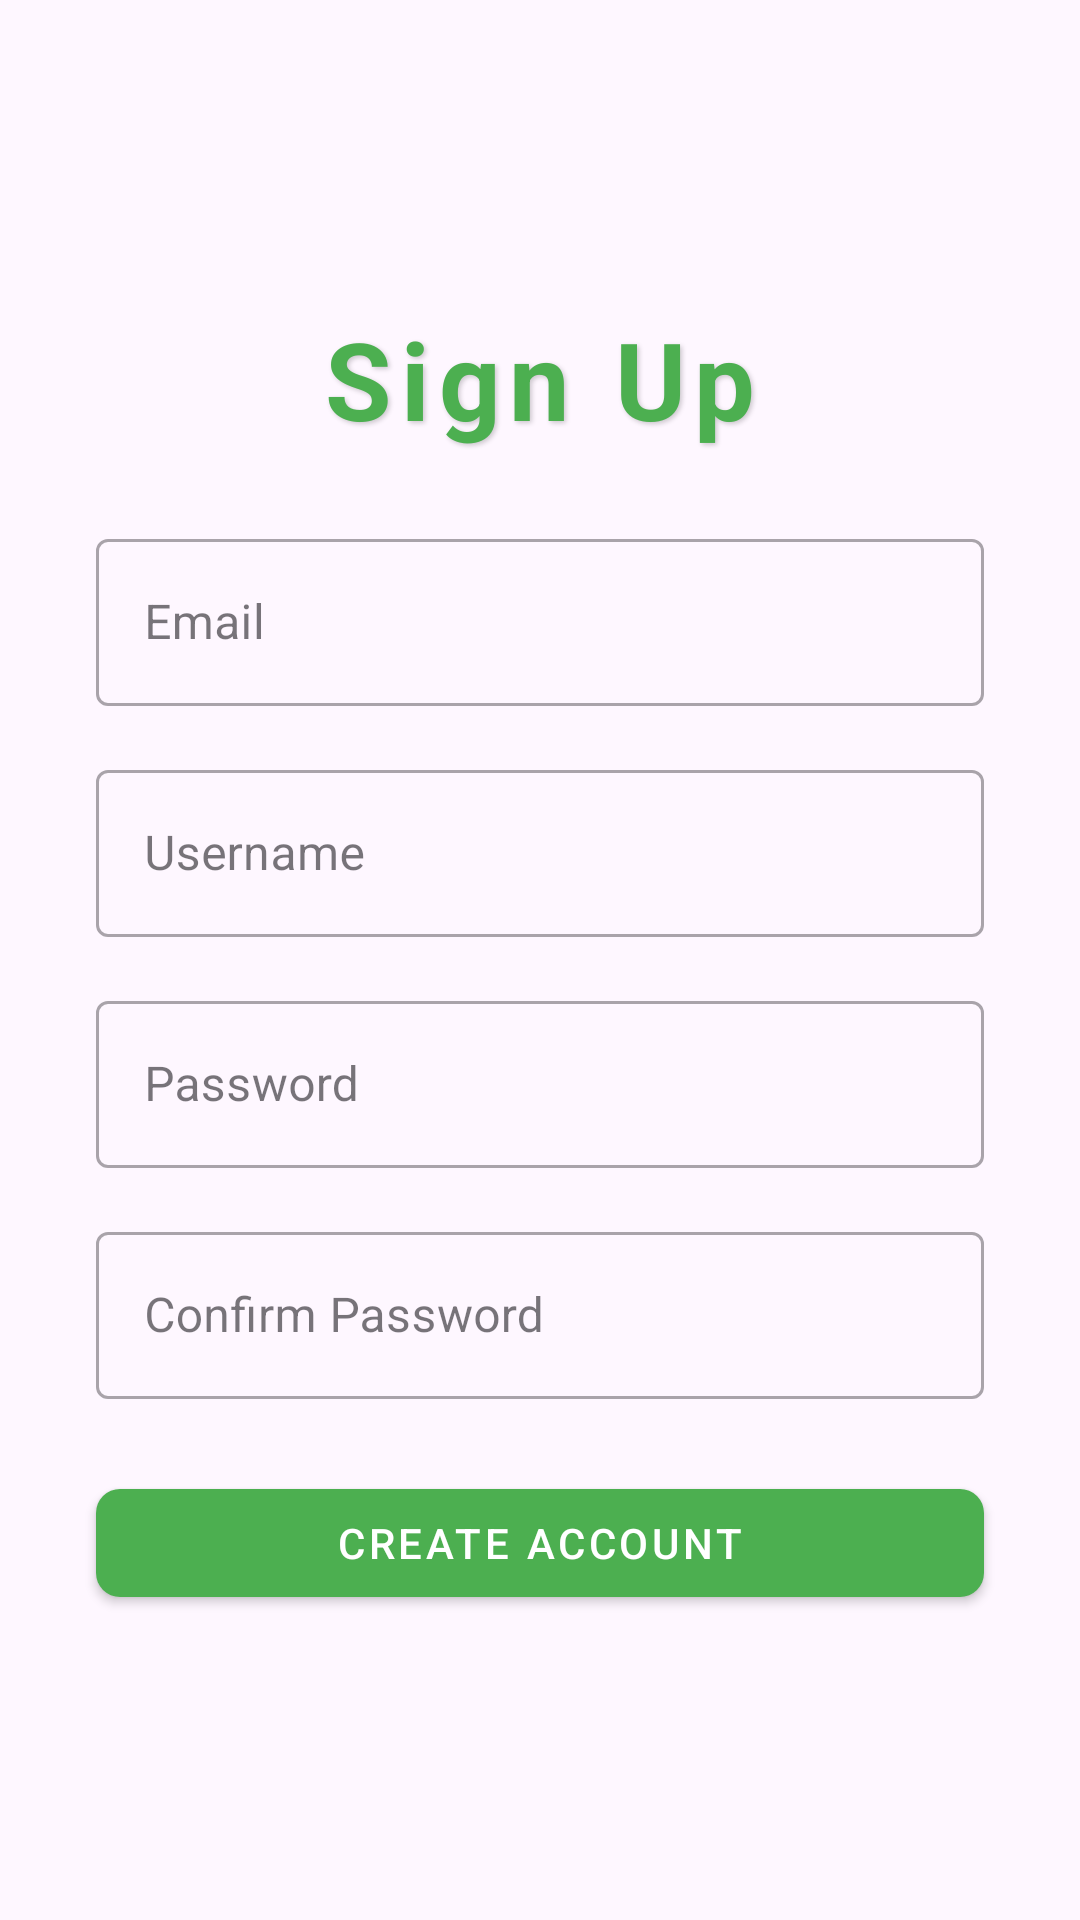

Write the Android layout XML for this screen, with the resource values it uses.
<!-- AndroidManifest.xml: application theme Theme.MyApplication -->
<!-- res/layout/activity_sign_up.xml -->
<?xml version="1.0" encoding="utf-8"?>
<androidx.constraintlayout.widget.ConstraintLayout
    xmlns:android="http://schemas.android.com/apk/res/android"
    xmlns:app="http://schemas.android.com/apk/res-auto"
    xmlns:tools="http://schemas.android.com/tools"
    android:layout_width="match_parent"
    android:layout_height="match_parent"
    tools:context=".SignUpActivity">

    
    <TextView
        android:id="@+id/title"
        android:layout_width="wrap_content"
        android:layout_height="wrap_content"
        android:text="Sign Up"
        android:textColor="?attr/colorPrimary"
        android:textSize="36sp"
        android:textStyle="bold"
        android:letterSpacing="0.08"
        android:shadowColor="#33000000"
        android:shadowDx="2"
        android:shadowDy="2"
        android:shadowRadius="4"
        app:layout_constraintTop_toTopOf="parent"
        app:layout_constraintBottom_toTopOf="@id/emailInputLayout"
        app:layout_constraintStart_toStartOf="parent"
        app:layout_constraintEnd_toEndOf="parent"
        app:layout_constraintVertical_chainStyle="packed"
        android:layout_marginBottom="24dp" />

    
    <com.google.android.material.textfield.TextInputLayout
        android:id="@+id/emailInputLayout"
        style="@style/Widget.MaterialComponents.TextInputLayout.OutlinedBox"
        android:layout_width="0dp"
        android:layout_height="wrap_content"
        android:layout_marginStart="32dp"
        android:layout_marginEnd="32dp"
        android:hint="Email"
        app:layout_constraintTop_toBottomOf="@id/title"
        app:layout_constraintBottom_toTopOf="@id/usernameInputLayout"
        app:layout_constraintStart_toStartOf="parent"
        app:layout_constraintEnd_toEndOf="parent"
        android:layout_marginBottom="16dp">

        <com.google.android.material.textfield.TextInputEditText
            android:id="@+id/email"
            android:layout_width="match_parent"
            android:layout_height="wrap_content"
            android:inputType="textEmailAddress" />
    </com.google.android.material.textfield.TextInputLayout>

    
    <com.google.android.material.textfield.TextInputLayout
        android:id="@+id/usernameInputLayout"
        style="@style/Widget.MaterialComponents.TextInputLayout.OutlinedBox"
        android:layout_width="0dp"
        android:layout_height="wrap_content"
        android:layout_marginStart="32dp"
        android:layout_marginEnd="32dp"
        android:hint="Username"
        app:layout_constraintTop_toBottomOf="@id/emailInputLayout"
        app:layout_constraintBottom_toTopOf="@id/passwordInputLayout"
        app:layout_constraintStart_toStartOf="parent"
        app:layout_constraintEnd_toEndOf="parent"
        android:layout_marginBottom="16dp">

        <com.google.android.material.textfield.TextInputEditText
            android:id="@+id/username"
            android:layout_width="match_parent"
            android:layout_height="wrap_content"
            android:inputType="text" />
    </com.google.android.material.textfield.TextInputLayout>

    
    <com.google.android.material.textfield.TextInputLayout
        android:id="@+id/passwordInputLayout"
        style="@style/Widget.MaterialComponents.TextInputLayout.OutlinedBox"
        android:layout_width="0dp"
        android:layout_height="wrap_content"
        android:layout_marginStart="32dp"
        android:layout_marginEnd="32dp"
        android:hint="Password"
        app:layout_constraintTop_toBottomOf="@id/usernameInputLayout"
        app:layout_constraintBottom_toTopOf="@id/confirmPasswordInputLayout"
        app:layout_constraintStart_toStartOf="parent"
        app:layout_constraintEnd_toEndOf="parent"
        android:layout_marginBottom="16dp">

        <com.google.android.material.textfield.TextInputEditText
            android:id="@+id/password"
            android:layout_width="match_parent"
            android:layout_height="wrap_content"
            android:inputType="textPassword" />
    </com.google.android.material.textfield.TextInputLayout>

    
    <com.google.android.material.textfield.TextInputLayout
        android:id="@+id/confirmPasswordInputLayout"
        style="@style/Widget.MaterialComponents.TextInputLayout.OutlinedBox"
        android:layout_width="0dp"
        android:layout_height="wrap_content"
        android:layout_marginStart="32dp"
        android:layout_marginEnd="32dp"
        android:hint="Confirm Password"
        app:layout_constraintTop_toBottomOf="@id/passwordInputLayout"
        app:layout_constraintBottom_toTopOf="@id/register_button"
        app:layout_constraintStart_toStartOf="parent"
        app:layout_constraintEnd_toEndOf="parent"
        android:layout_marginBottom="24dp">

        <com.google.android.material.textfield.TextInputEditText
            android:id="@+id/confirmPassword"
            android:layout_width="match_parent"
            android:layout_height="wrap_content"
            android:inputType="textPassword" />
    </com.google.android.material.textfield.TextInputLayout>

    
    <com.google.android.material.button.MaterialButton
        android:id="@+id/register_button"
        style="@style/Widget.MaterialComponents.Button"
        android:layout_width="0dp"
        android:layout_height="wrap_content"
        android:text="Create Account"
        android:textColor="?attr/colorOnPrimary"
        app:backgroundTint="?attr/colorPrimary"
        app:cornerRadius="8dp"
        android:layout_marginStart="32dp"
        android:layout_marginEnd="32dp"
        app:layout_constraintTop_toBottomOf="@id/confirmPasswordInputLayout"
        app:layout_constraintBottom_toBottomOf="parent"
        app:layout_constraintStart_toStartOf="parent"
        app:layout_constraintEnd_toEndOf="parent"/>

</androidx.constraintlayout.widget.ConstraintLayout>
<!-- resources referenced by this layout -->
<resources>
  <style name="Theme.MyApplication" parent="Base.Theme.MyApplication" />
  <style name="Base.Theme.MyApplication" parent="Theme.Material3.DayNight.NoActionBar">
          
          
          <item name="colorPrimary">#4CAF50</item>
          <item name="colorOnPrimary">#FFFFFF</item>
      </style>
</resources>
